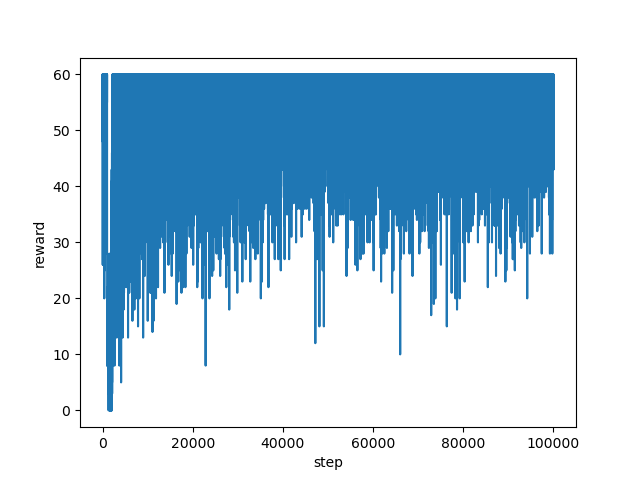

Values plotted in this chart, from the file beside it:
step, reward
0, 55.0
1, 54.0
2, 55.0
3, 60.0
4, 60.0
5, 60.0
6, 60.0
7, 60.0
8, 60.0
9, 60.0
10, 60.0
11, 60.0
12, 60.0
13, 60.0
14, 60.0
15, 60.0
16, 60.0
17, 55.0
18, 55.0
19, 55.0
20, 49.0
21, 48.0
22, 58.0
23, 60.0
24, 55.0
25, 50.0
26, 48.0
27, 53.0
28, 49.0
29, 48.0
30, 37.0
31, 41.0
32, 41.0
33, 38.0
34, 41.0
35, 33.0
36, 34.0
37, 36.0
38, 29.0
39, 26.0
40, 31.0
41, 40.0
42, 41.0
43, 46.0
44, 59.0
45, 50.0
46, 58.0
47, 60.0
48, 60.0
49, 60.0
50, 60.0
51, 60.0
52, 60.0
53, 60.0
54, 60.0
55, 60.0
56, 60.0
57, 60.0
58, 60.0
59, 60.0
... 99,940 more rows
